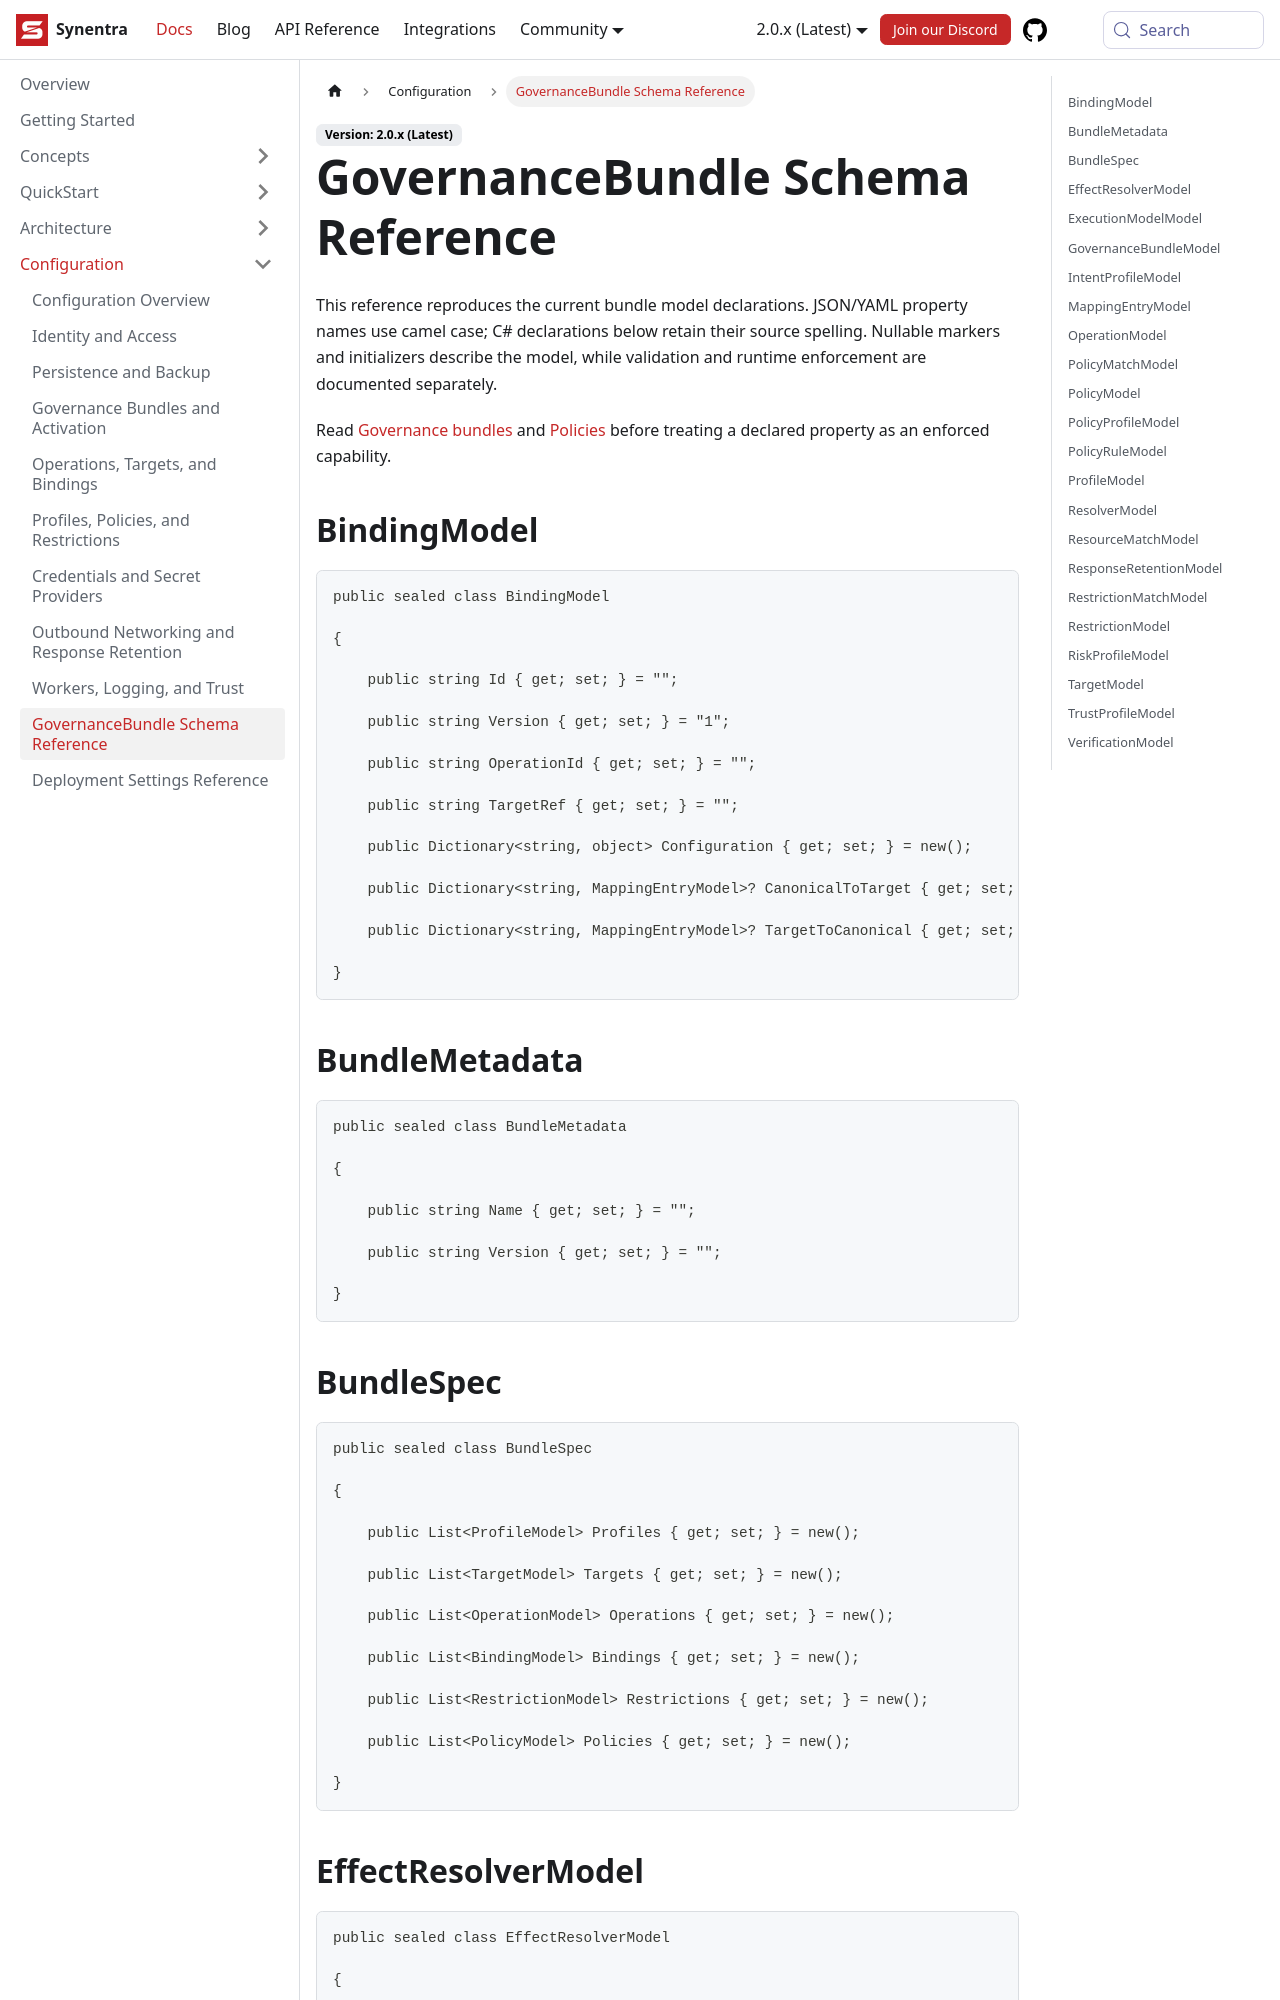

repository: synentra/website · page: docs/configuration/schema-reference/index.html · generator: docusaurus

---
id: "schema-reference"
title: "GovernanceBundle Schema Reference"
sidebar_position: 10
slug: "schema-reference"
description: "GovernanceBundle Schema Reference — Synentra v2 documentation."
---

This reference reproduces the current bundle model declarations. JSON/YAML property names use camel case; C# declarations below retain their source spelling. Nullable markers and initializers describe the model, while validation and runtime enforcement are documented separately.

Read [Governance bundles](governance-bundles) and [Policies](policies) before treating a declared property as an enforced capability.

## BindingModel

```csharp
public sealed class BindingModel

{

    public string Id { get; set; } = "";

    public string Version { get; set; } = "1";

    public string OperationId { get; set; } = "";

    public string TargetRef { get; set; } = "";

    public Dictionary<string, object> Configuration { get; set; } = new();

    public Dictionary<string, MappingEntryModel>? CanonicalToTarget { get; set; }

    public Dictionary<string, MappingEntryModel>? TargetToCanonical { get; set; }

}
```

## BundleMetadata

```csharp
public sealed class BundleMetadata

{

    public string Name { get; set; } = "";

    public string Version { get; set; } = "";

}
```
